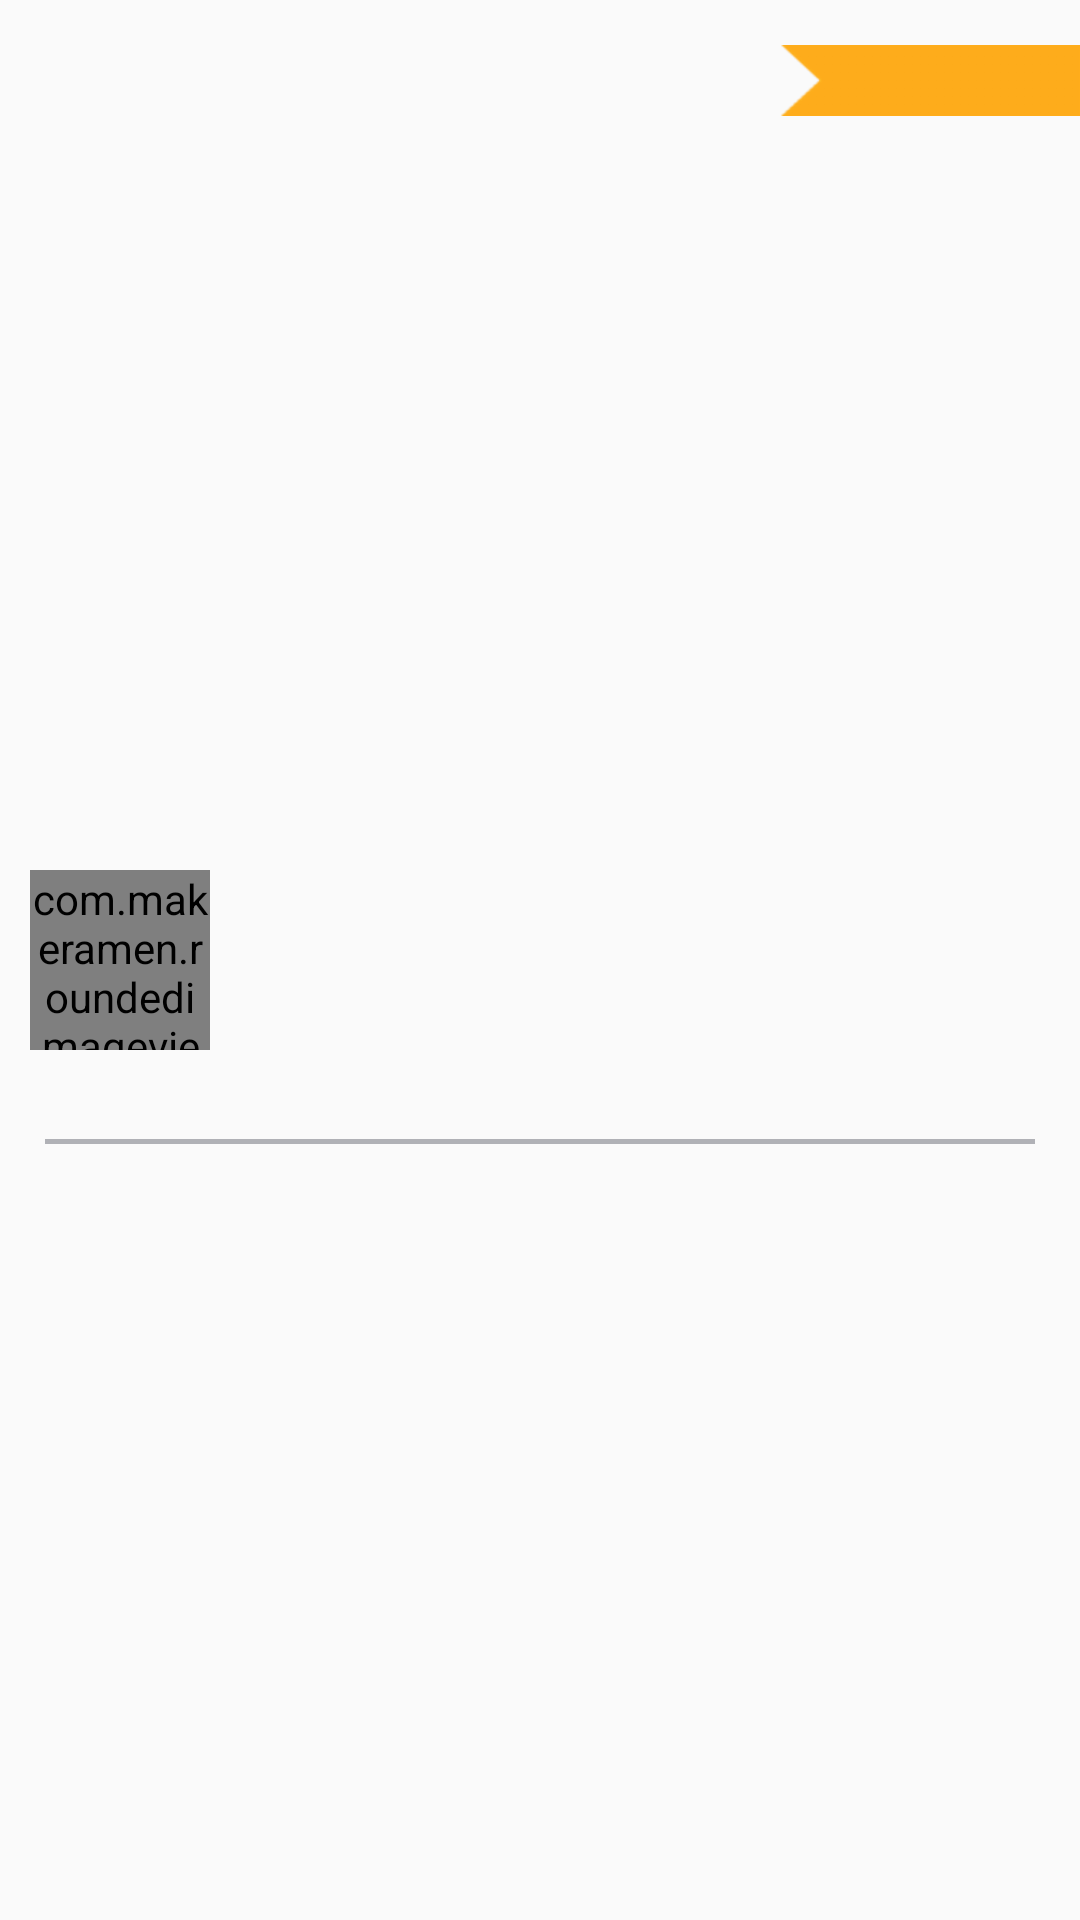

Produce the Android XML layout that renders to this screen, including the resource entries it uses.
<!-- AndroidManifest.xml: application theme AppTheme -->
<!-- res/layout/order_item.xml -->
<?xml version="1.0" encoding="utf-8"?>
<RelativeLayout xmlns:android="http://schemas.android.com/apk/res/android"
    android:layout_width="match_parent"
    android:foreground="?attr/selectableItemBackground"
    xmlns:tools="http://schemas.android.com/tools"
    android:layout_height="wrap_content">


    <com.makeramen.roundedimageview.RoundedImageView
        xmlns:app="http://schemas.android.com/apk/res-auto"
        android:id="@+id/order_image"
        android:layout_height="60dp"
        android:layout_width="60dp"
        android:layout_marginLeft="10dp"
        android:layout_marginRight="10dp"
        android:layout_centerVertical="true"
        android:src="@drawable/im_starbucks"
        android:scaleType="fitCenter"
        app:riv_border_width="2.5dip"
        app:riv_border_color="#B0B1B6" />


    <LinearLayout
        android:layout_width="wrap_content"
        android:orientation="vertical"
        android:layout_centerVertical="true"
        android:id="@+id/data"
        android:layout_marginLeft="5dp"
        android:layout_marginRight="5dp"
        android:layout_toLeftOf="@id/sale"
        android:layout_toStartOf="@id/sale"
        android:layout_toRightOf="@id/order_image"
        android:layout_toEndOf="@id/order_image"
        android:layout_height="wrap_content">

        <TextView
            android:layout_width="wrap_content"
            android:layout_height="wrap_content"
            android:textSize="15sp"
            android:textStyle="bold"
            android:id="@+id/title"
            android:textColor="@color/colorPrimary"
            tools:text="Order title"/>


        <TextView
            android:layout_width="wrap_content"
            android:layout_height="wrap_content"
            android:textSize="12sp"
            android:id="@+id/state"
            android:layout_marginTop="4dp"
            android:textColor="#434343"
            tools:text="Accepted 10 minutes ago"/>


        <TextView
            android:layout_width="wrap_content"
            android:layout_height="wrap_content"
            android:textSize="12sp"
            android:id="@+id/expire_date"
            android:textColor="#434343"
            tools:text="Order end After 50M"/>

        <TextView
            android:layout_width="wrap_content"
            android:layout_height="wrap_content"
            android:textSize="12sp"
            android:id="@+id/delivery_name"
            android:textColor="#434343"
            tools:text="Order by Mohamed Ali"/>

        <TextView
            android:layout_width="wrap_content"
            android:layout_height="wrap_content"
            android:textSize="12sp"
            android:textStyle="bold"
            android:id="@+id/delivery_state"
            android:textColor="@color/colorPrimary"
            tools:text="@string/in_my_way"/>


    </LinearLayout>


    <FrameLayout
        android:layout_width="100dp"
        android:layout_height="wrap_content"
        android:id="@+id/sale"
        android:layout_marginTop="15dp"
        android:layout_alignParentRight="true"
        android:layout_alignParentEnd="true"
        android:background="@drawable/ic_sale">


        <TextView
            android:layout_width="wrap_content"
            android:layout_height="wrap_content"
            android:textSize="14sp"
            android:layout_gravity="center"
            android:textStyle="bold"
            android:id="@+id/price"
            android:textColor="@color/colorPrimary"
            tools:text="30 Dinar"/>


    </FrameLayout>


    <View
        android:layout_width="match_parent"
        android:layout_below="@id/data"
        android:layout_marginLeft="15dp"
        android:layout_marginRight="15dp"
        android:background="#B0B1B6"
        android:layout_marginTop="15dp"
        android:layout_height="1.5dp"/>

</RelativeLayout>
<!-- resources referenced by this layout -->
<resources>
  <color name="colorPrimary">#730069</color>
  <!-- drawable ic_sale: png bitmap (drawable-hdpi, 705 bytes) -->
  <!-- drawable im_starbucks: png bitmap (drawable-hdpi, 14461 bytes) -->
  <string name="in_my_way"><u>In my way to Store</u></string>
  <style name="AppTheme" parent="Theme.AppCompat.Light.NoActionBar">
          
          <item name="colorPrimary">@color/colorPrimary</item>
          <item name="colorPrimaryDark">@color/colorPrimaryDark</item>
          <item name="colorAccent">@color/colorAccent</item>
      </style>
  <color name="colorPrimaryDark">#730060</color>
  <color name="colorAccent">#730069</color>
</resources>
